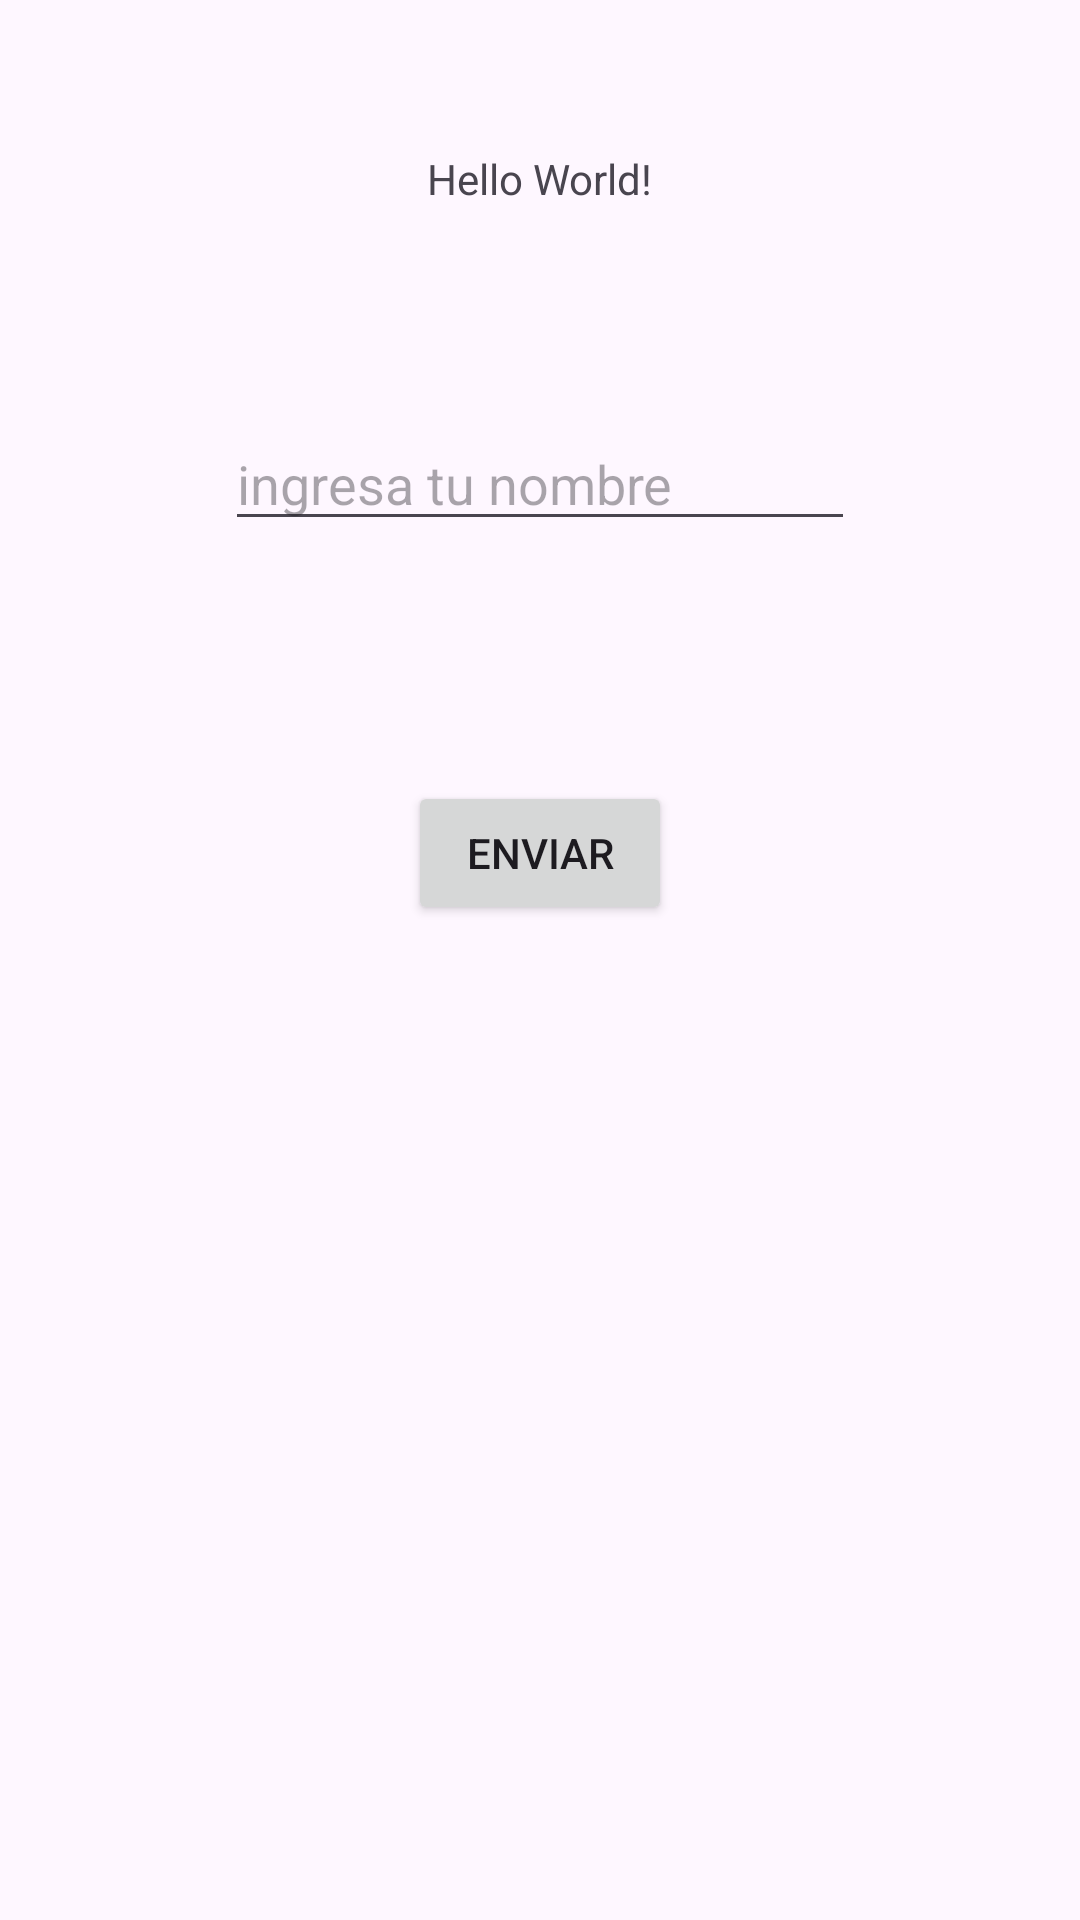

Android layout source for this screen:
<!-- AndroidManifest.xml: application theme Theme.VistasActivity -->
<!-- res/layout/activity_main.xml -->
<?xml version="1.0" encoding="utf-8"?>
<androidx.constraintlayout.widget.ConstraintLayout xmlns:android="http://schemas.android.com/apk/res/android"
    xmlns:app="http://schemas.android.com/apk/res-auto"
    xmlns:tools="http://schemas.android.com/tools"
    android:layout_width="match_parent"
    android:layout_height="match_parent"
    tools:context=".MainActivity">

    <TextView
        android:id="@+id/lbltitulo"
        android:layout_width="wrap_content"
        android:layout_height="wrap_content"
        android:layout_marginTop="50dp"
        android:text="Hello World!"
        app:layout_constraintEnd_toEndOf="parent"
        app:layout_constraintStart_toStartOf="parent"
        app:layout_constraintTop_toTopOf="parent" />

    <EditText
        android:id="@+id/txtvalor"
        android:layout_width="wrap_content"
        android:layout_height="wrap_content"
        android:layout_marginTop="70dp"
        android:ems="10"
        android:hint="ingresa tu nombre"
        android:inputType="text"
        app:layout_constraintEnd_toEndOf="parent"
        app:layout_constraintStart_toStartOf="parent"
        app:layout_constraintTop_toBottomOf="@+id/lbltitulo" />

    <Button
        android:id="@+id/btnEnviar"
        android:layout_width="wrap_content"
        android:layout_height="wrap_content"
        android:layout_marginTop="80dp"
        android:text="Enviar"
        app:layout_constraintEnd_toEndOf="parent"
        app:layout_constraintStart_toStartOf="parent"
        app:layout_constraintTop_toBottomOf="@+id/txtvalor" />

</androidx.constraintlayout.widget.ConstraintLayout>
<!-- resources referenced by this layout -->
<resources>
  <style name="Theme.VistasActivity" parent="Base.Theme.VistasActivity" />
  <style name="Base.Theme.VistasActivity" parent="Theme.Material3.DayNight.NoActionBar">
          
          
      </style>
</resources>
